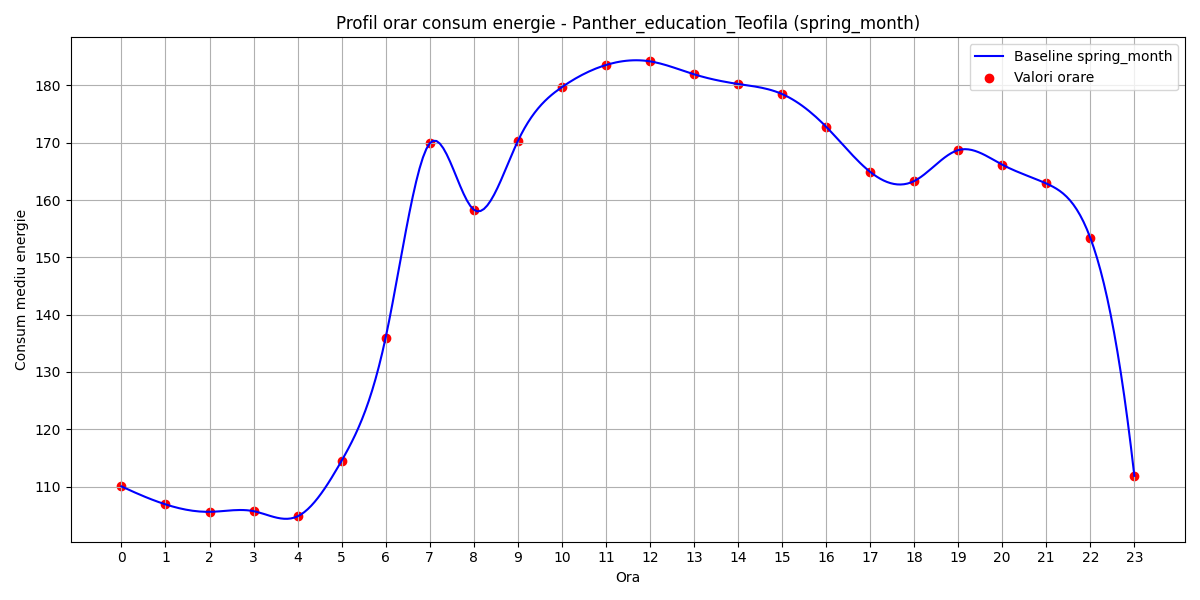

Values plotted in this chart, from the file beside it:
hour, B(t)
0, 110
1, 106.9
2, 105.6
3, 105.7
4, 104.8
5, 114.5
6, 136
7, 169.9
8, 158.3
9, 170.3
10, 179.7
11, 183.6
12, 184.2
13, 181.9
14, 180.3
15, 178.5
16, 172.8
17, 164.9
18, 163.3
19, 168.7
20, 166.2
21, 162.9
22, 153.4
23, 111.9
